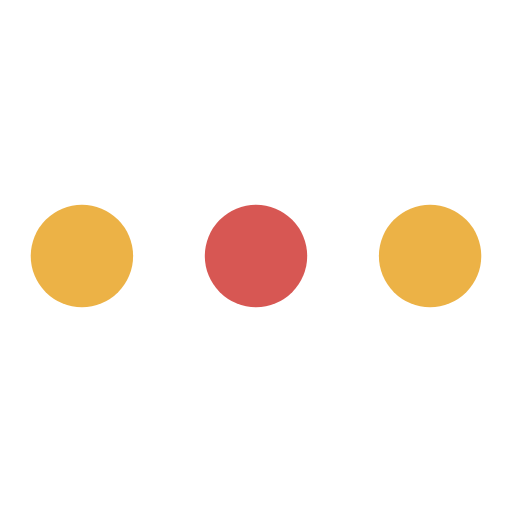
t = 0.00 s
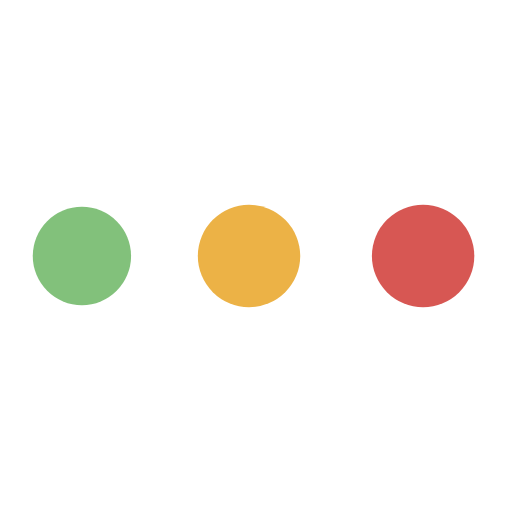
t = 0.23 s
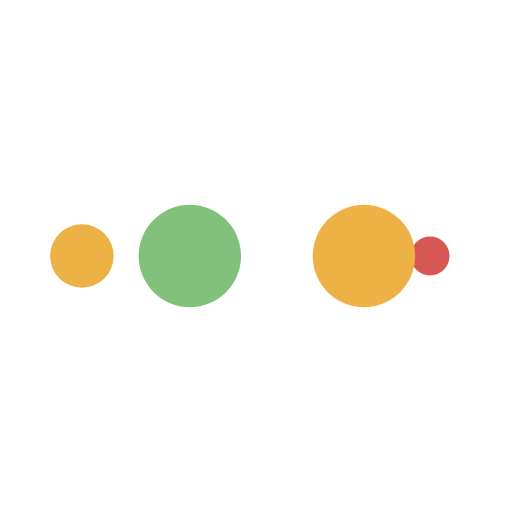
t = 0.38 s
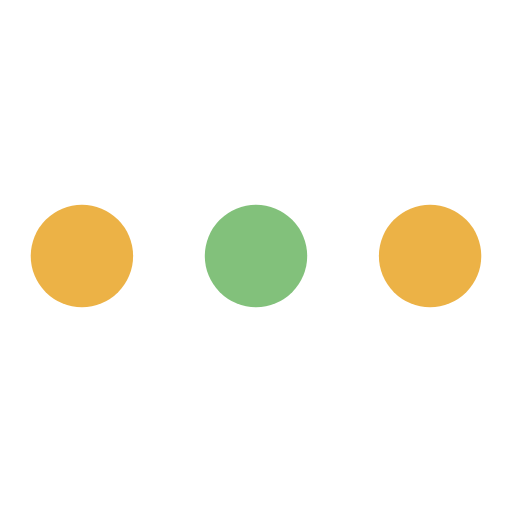
t = 0.60 s
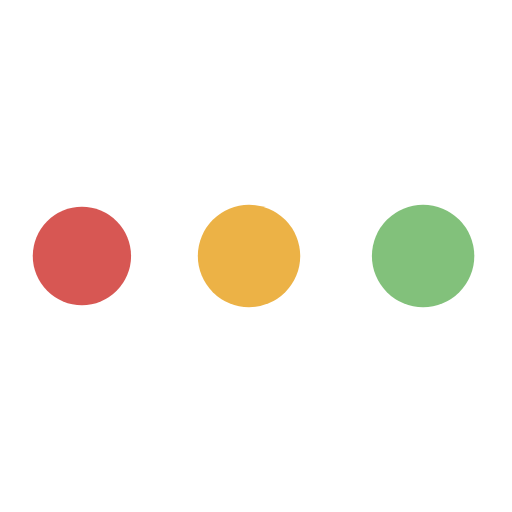
t = 0.83 s
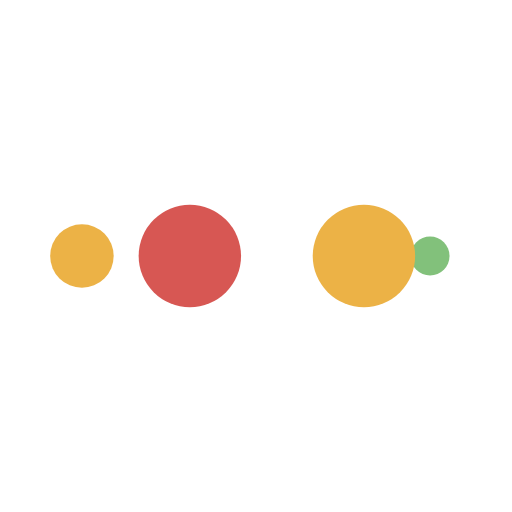
t = 0.98 s

The animated SVG that drew these frames (rendered in a browser with its animation timeline set to each time). Animation: 10 SMIL elements (animate=10); one cycle of 1.20 s, repeats indefinitely.

<svg width="200px"  height="200px"  xmlns="http://www.w3.org/2000/svg" viewBox="0 0 100 100" preserveAspectRatio="xMidYMid" class="lds-ellipsis" style="background: rgba(0, 0, 0, 0) none repeat scroll 0% 0%;"><!--circle(cx="16",cy="50",r="10")--><circle cx="16" cy="50" r="10" fill="#ecb246"><animate attributeName="r" values="10;0;0;0;0" keyTimes="0;0.25;0.5;0.75;1" keySplines="0 0.5 0.5 1;0 0.5 0.5 1;0 0.5 0.5 1;0 0.5 0.5 1" calcMode="spline" dur="1.2s" repeatCount="indefinite" begin="0s"></animate><animate attributeName="cx" values="84;84;84;84;84" keyTimes="0;0.25;0.5;0.75;1" keySplines="0 0.5 0.5 1;0 0.5 0.5 1;0 0.5 0.5 1;0 0.5 0.5 1" calcMode="spline" dur="1.2s" repeatCount="indefinite" begin="0s"></animate></circle><circle cx="16" cy="50" r="10" fill="#d75753"><animate attributeName="r" values="0;10;10;10;0" keyTimes="0;0.25;0.5;0.75;1" keySplines="0 0.5 0.5 1;0 0.5 0.5 1;0 0.5 0.5 1;0 0.5 0.5 1" calcMode="spline" dur="1.2s" repeatCount="indefinite" begin="-0.6s"></animate><animate attributeName="cx" values="16;16;50;84;84" keyTimes="0;0.25;0.5;0.75;1" keySplines="0 0.5 0.5 1;0 0.5 0.5 1;0 0.5 0.5 1;0 0.5 0.5 1" calcMode="spline" dur="1.2s" repeatCount="indefinite" begin="-0.6s"></animate></circle><circle cx="16" cy="50" r="10" fill="#ecb246"><animate attributeName="r" values="0;10;10;10;0" keyTimes="0;0.25;0.5;0.75;1" keySplines="0 0.5 0.5 1;0 0.5 0.5 1;0 0.5 0.5 1;0 0.5 0.5 1" calcMode="spline" dur="1.2s" repeatCount="indefinite" begin="-0.3s"></animate><animate attributeName="cx" values="16;16;50;84;84" keyTimes="0;0.25;0.5;0.75;1" keySplines="0 0.5 0.5 1;0 0.5 0.5 1;0 0.5 0.5 1;0 0.5 0.5 1" calcMode="spline" dur="1.2s" repeatCount="indefinite" begin="-0.3s"></animate></circle><circle cx="16" cy="50" r="10" fill="#82c17b"><animate attributeName="r" values="0;10;10;10;0" keyTimes="0;0.25;0.5;0.75;1" keySplines="0 0.5 0.5 1;0 0.5 0.5 1;0 0.5 0.5 1;0 0.5 0.5 1" calcMode="spline" dur="1.2s" repeatCount="indefinite" begin="0s"></animate><animate attributeName="cx" values="16;16;50;84;84" keyTimes="0;0.25;0.5;0.75;1" keySplines="0 0.5 0.5 1;0 0.5 0.5 1;0 0.5 0.5 1;0 0.5 0.5 1" calcMode="spline" dur="1.2s" repeatCount="indefinite" begin="0s"></animate></circle><circle cx="16" cy="50" r="10" fill="#ecb246"><animate attributeName="r" values="0;0;10;10;10" keyTimes="0;0.25;0.5;0.75;1" keySplines="0 0.5 0.5 1;0 0.5 0.5 1;0 0.5 0.5 1;0 0.5 0.5 1" calcMode="spline" dur="1.2s" repeatCount="indefinite" begin="0s"></animate><animate attributeName="cx" values="16;16;16;50;84" keyTimes="0;0.25;0.5;0.75;1" keySplines="0 0.5 0.5 1;0 0.5 0.5 1;0 0.5 0.5 1;0 0.5 0.5 1" calcMode="spline" dur="1.2s" repeatCount="indefinite" begin="0s"></animate></circle></svg>
